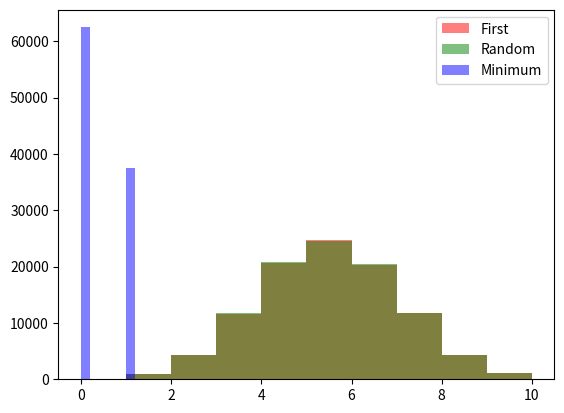

This chart was generated by the following Python code:
import numpy as np
import matplotlib.pyplot as plt

first = []
rand = []
min = []

for _ in range(100000):
    c = np.random.binomial(n=10,p=0.5,size=1000)

    v1 = c[0]
    vrand = c[np.random.randint(0,999)]
    vmin = np.min(c)

    first.append(v1)
    rand.append(vrand)
    min.append(vmin)

plt.hist(first,color='r',alpha=0.5)
plt.hist(rand,color='g',alpha=0.5)
plt.hist(min,color='b',alpha=0.5)
plt.legend(['First','Random','Minimum'])
plt.show()